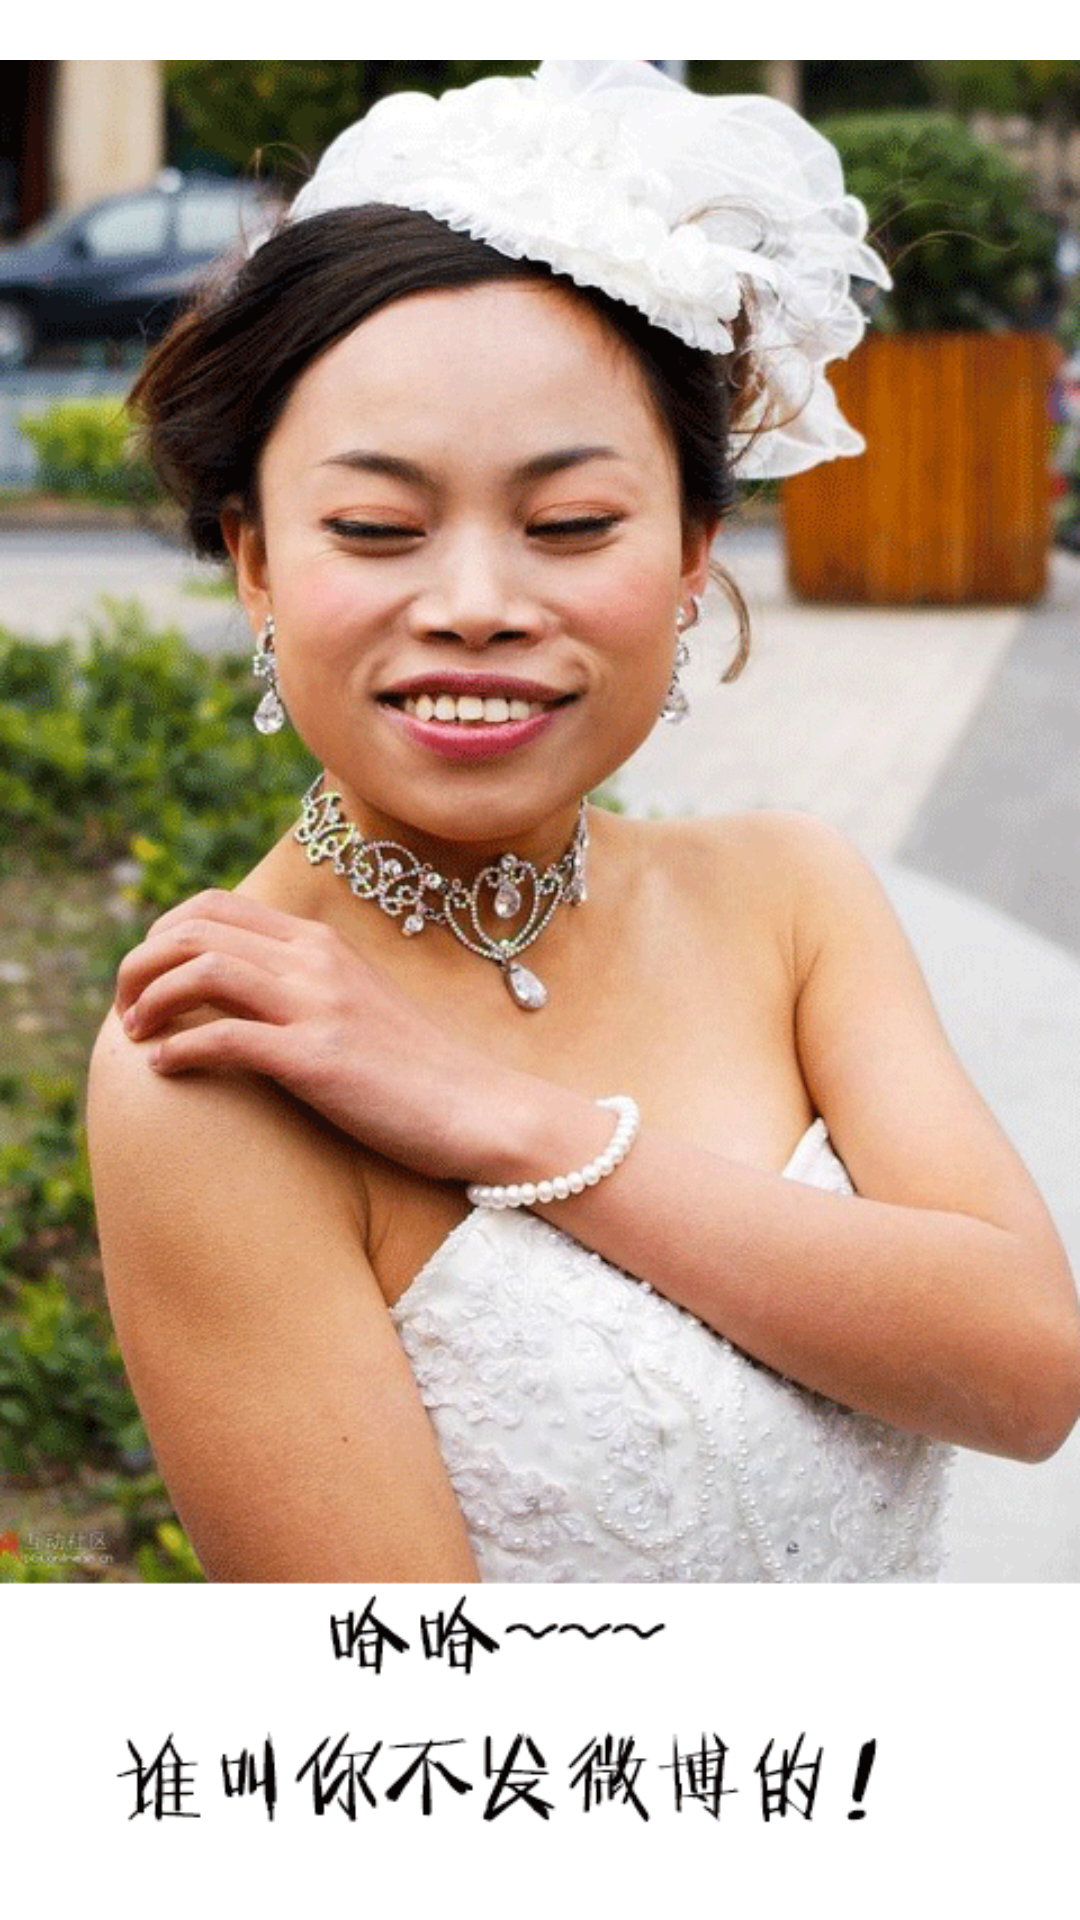

Android layout source for this screen:
<!-- AndroidManifest.xml: application theme android:Theme.Light.NoTitleBar -->
<!-- res/layout/activity_punish_voice.xml -->
<?xml version="1.0" encoding="utf-8"?>

<LinearLayout xmlns:android="http://schemas.android.com/apk/res/android"
    android:layout_width="match_parent"
    android:layout_height="match_parent"
    android:orientation="vertical" >
    
    <ImageView 
        android:layout_width="match_parent"
        android:layout_height="match_parent"
        android:src="@drawable/sound_punish"/>

</LinearLayout>
<!-- resources referenced by this layout -->
<resources>
  <!-- drawable sound_punish: png bitmap (drawable-mdpi, 178950 bytes) -->
</resources>
